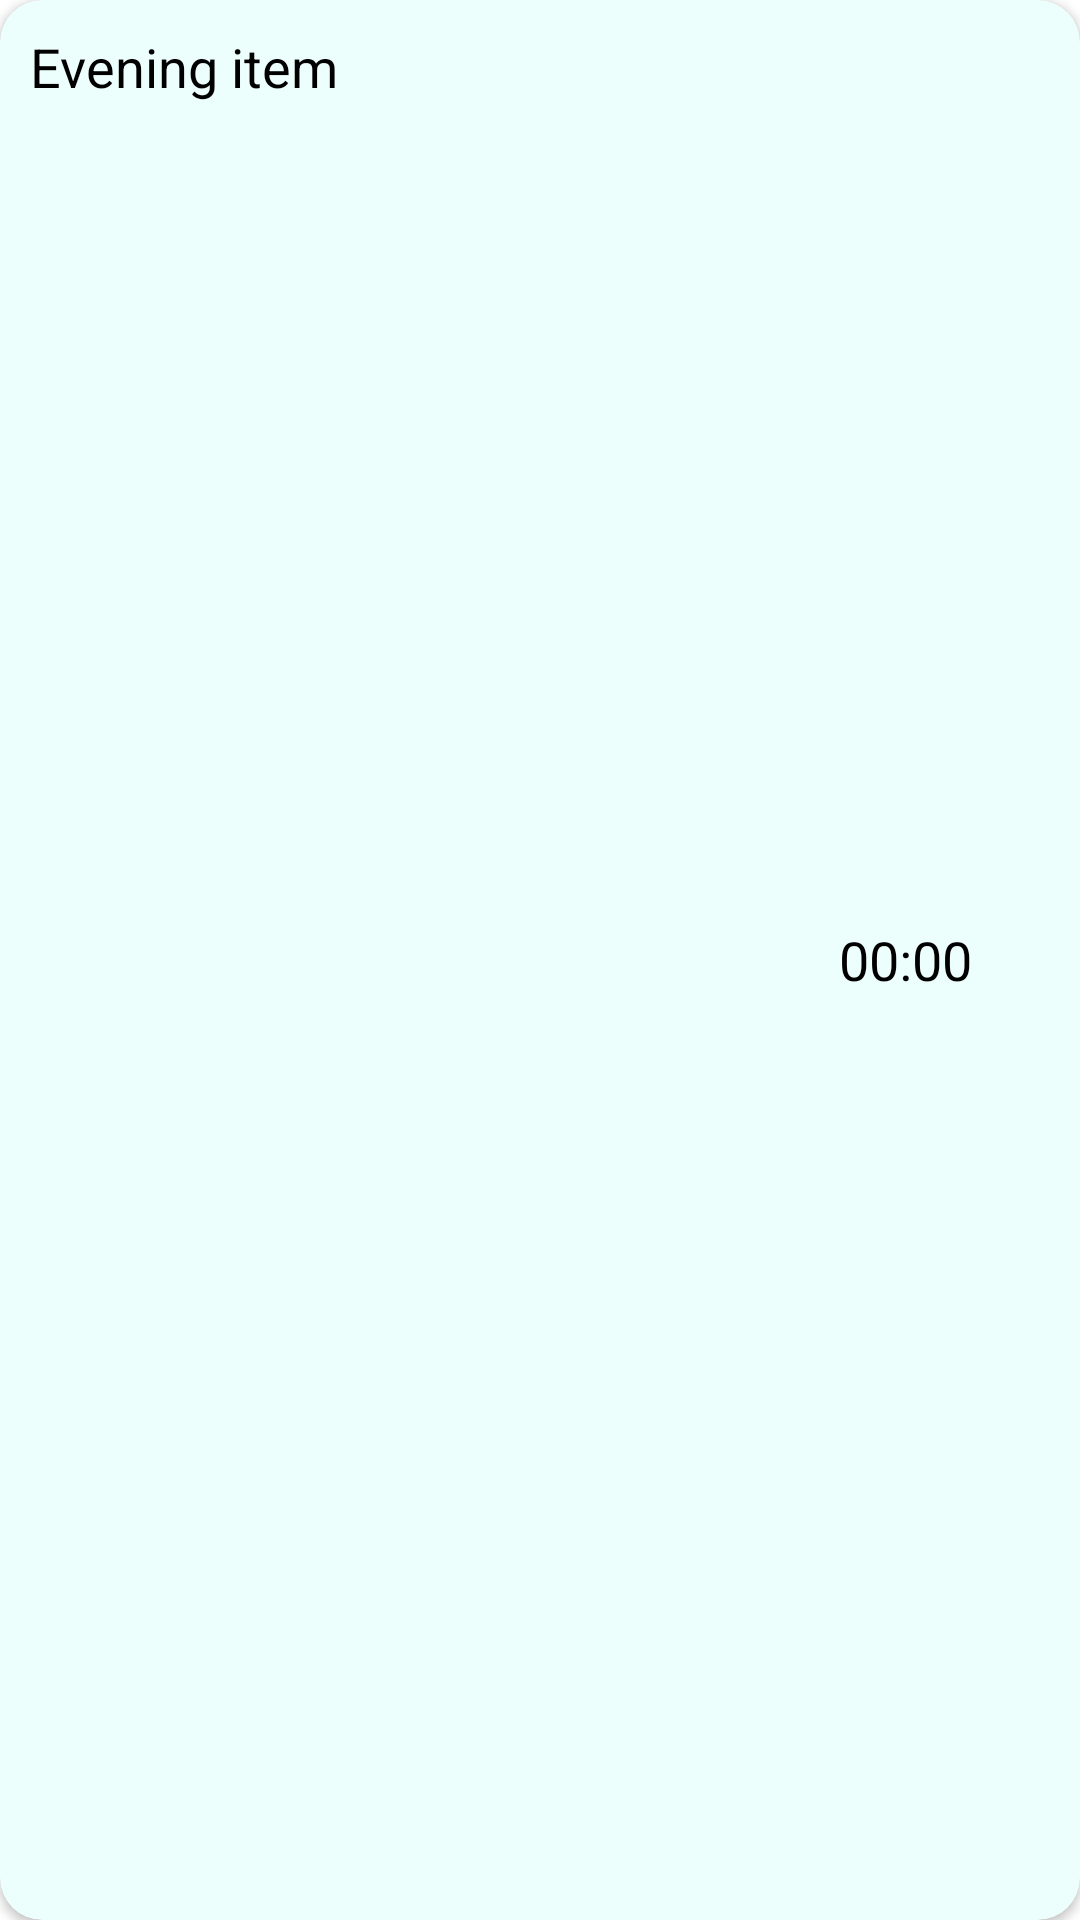

The Android layout XML behind this screen, and the referenced resources:
<!-- AndroidManifest.xml: application theme Theme.MyLife.NoActionBar -->
<!-- res/layout/evening_item_card_view.xml -->
<?xml version="1.0" encoding="utf-8"?>
<androidx.cardview.widget.CardView xmlns:android="http://schemas.android.com/apk/res/android"
    android:layout_width="match_parent"
    xmlns:app="http://schemas.android.com/apk/res-auto"
    android:layout_marginStart="6dp"
    android:layout_marginTop="6dp"
    android:layout_marginEnd="6dp"
    android:layout_height="wrap_content"
    app:cardCornerRadius="14dp"
    android:id="@+id/eveningItemCardView"
    app:cardBackgroundColor="#EDFFFD">

    <LinearLayout
        android:layout_width="match_parent"
        android:layout_height="match_parent"
        android:orientation="horizontal">

        <TextView
            android:padding="10dp"
            android:id="@+id/eveningItemTextView"
            android:layout_width="0dp"
            android:layout_height="wrap_content"
            android:text="Evening item"
            android:textSize="18sp"
            android:layout_weight="2"
            android:textColor="@color/black"/>

        <TextView
            android:padding="6dp"
            android:id="@+id/eveningItemTimeTextView"
            android:layout_width="wrap_content"
            android:layout_height="wrap_content"
            android:text="00:00"
            android:gravity="end"
            android:textSize="18sp"
            android:layout_gravity="center"
            android:textColor="@color/black"/>

        <ImageButton
            android:id="@+id/eveningItemMoreButton"
            android:layout_width="wrap_content"
            android:layout_height="wrap_content"
            android:src="@drawable/ic_baseline_more_vert_24_b"
            android:layout_gravity="center"
            android:paddingEnd="6dp"
            android:background="@drawable/more_background"/>

    </LinearLayout>

</androidx.cardview.widget.CardView>
<!-- resources referenced by this layout -->
<resources>
  <!-- drawable more_background (drawable) -->
  <?xml version="1.0" encoding="utf-8"?>
  <shape
      xmlns:android="http://schemas.android.com/apk/res/android"
      android:shape="rectangle"
      >
  
      <solid
          android:color="@android:color/transparent"/>
  
      <size
          android:width="30dp"
          android:height="35dp" />
  </shape>
  <style name="Theme.MyLife.NoActionBar">
          <item name="windowActionBar">false</item>
          <item name="windowNoTitle">true</item>
      </style>
  <!-- not gathered from this repository: default colours our renderer supplied (Android Studio template values) -->
  <color name="black">#FF000000</color>
</resources>
